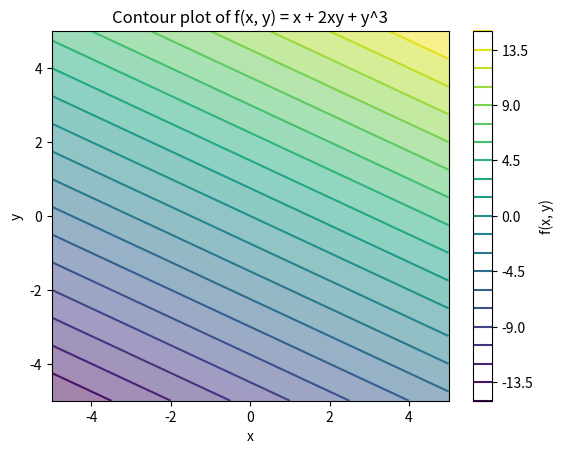

Generate this figure with matplotlib:
import matplotlib.pyplot as plt
import numpy as np


# Define the function
def f(x, y):
    return x + 2 * y


if __name__ == "__main__":
    # Generate x and y values
    x = np.linspace(-5, 5, 100)
    y = np.linspace(-5, 5, 100)
    x, y = np.meshgrid(x, y)

    # Compute z values
    z = f(x, y)

    # Create the contour plot
    contour = plt.contour(x, y, z, levels=20, cmap="viridis")
    plt.contourf(x, y, z, levels=20, cmap="viridis", alpha=0.5)  # Filled contours
    plt.colorbar(contour, label="f(x, y)")  # Color bar

    # Add titles and labels
    plt.title("Contour plot of f(x, y) = x + 2xy + y^3")
    plt.xlabel("x")
    plt.ylabel("y")

    # Show the plot
    plt.show()
